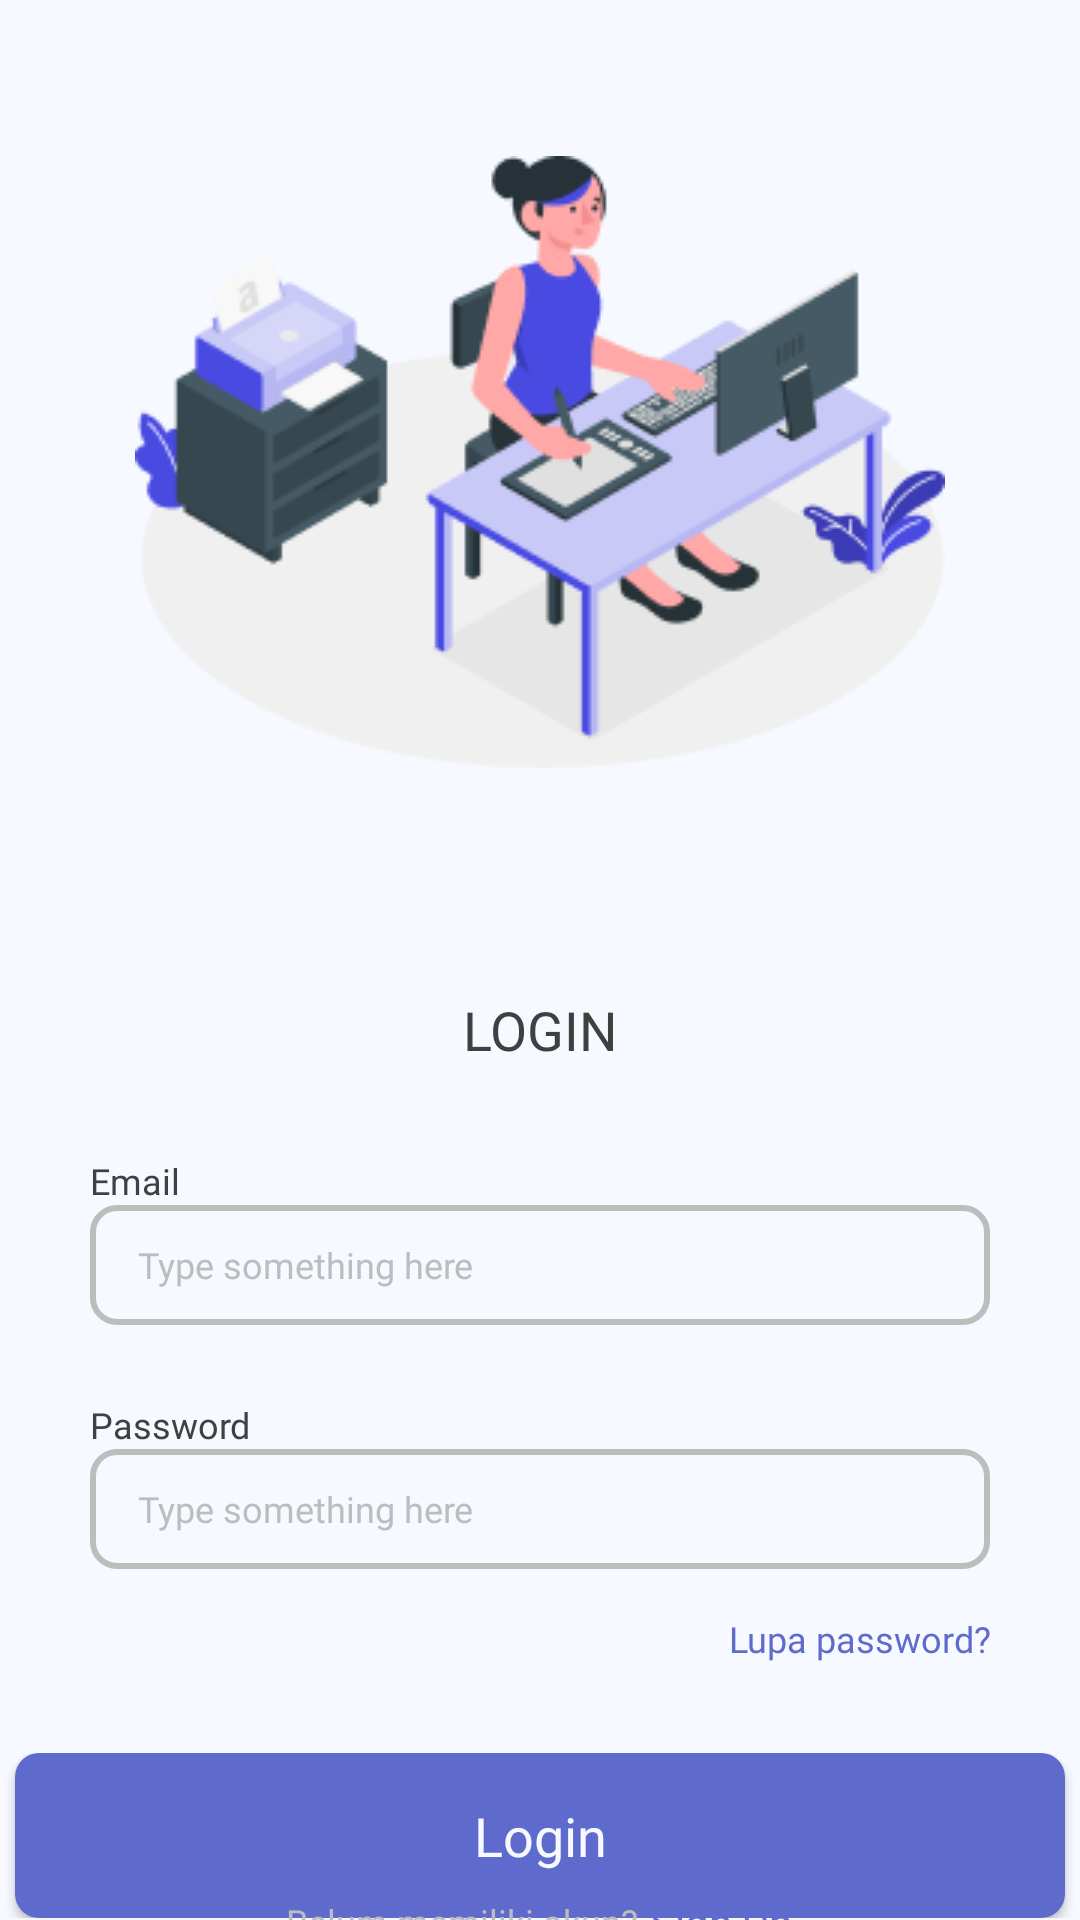

Write the Android layout XML for this screen, with the resource values it uses.
<!-- AndroidManifest.xml: application theme Theme.EduEdu -->
<!-- res/layout/activity_login.xml -->
<?xml version="1.0" encoding="utf-8"?>
<androidx.constraintlayout.widget.ConstraintLayout xmlns:android="http://schemas.android.com/apk/res/android"
    xmlns:app="http://schemas.android.com/apk/res-auto"
    xmlns:tools="http://schemas.android.com/tools"
    android:layout_width="match_parent"
    android:layout_height="match_parent"
    android:background="@color/white_background"
    tools:context=".LoginActivity">

    <LinearLayout
        android:id="@+id/linearLayout2"
        android:layout_width="match_parent"
        android:layout_height="wrap_content"
        android:layout_marginLeft="30dp"
        android:layout_marginTop="52dp"
        android:layout_marginRight="30dp"
        android:gravity="center"
        android:orientation="vertical"
        android:paddingBottom="30dp"
        app:layout_constraintEnd_toEndOf="parent"
        app:layout_constraintStart_toStartOf="parent"
        app:layout_constraintTop_toTopOf="parent">

        <ImageView
            android:layout_width="match_parent"
            android:layout_height="wrap_content"
            android:layout_marginBottom="75dp"
            android:src="@drawable/login_illustration" />

        <TextView
            android:layout_width="match_parent"
            android:layout_height="wrap_content"
            android:fontFamily="@font/poppins_semibold"
            android:gravity="center"
            android:text="login"
            android:textAllCaps="true"
            android:textColor="@color/dark"
            android:textSize="18sp" />

        <TextView
            android:layout_width="match_parent"
            android:layout_height="wrap_content"
            android:fontFamily="@font/poppins_medium"
            android:paddingTop="30dp"
            android:text="Email"
            android:textColor="@color/dark"
            android:textSize="12sp" />

        <EditText
            android:id="@+id/et_email_login"
            android:layout_width="match_parent"
            android:layout_height="40dp"
            android:background="@drawable/et_background"
            android:fontFamily="@font/poppins_medium"
            android:hint="Type something here"
            android:inputType="textEmailAddress"
            android:paddingStart="16dp"
            android:textColor="@color/dark"
            android:textColorHint="@color/grey"
            android:textSize="12sp" />

        <TextView
            android:layout_width="match_parent"
            android:layout_height="wrap_content"
            android:fontFamily="@font/poppins_medium"
            android:paddingTop="25dp"
            android:text="Password"
            android:textColor="@color/dark"
            android:textSize="12sp" />

        <EditText
            android:id="@+id/et_pass_login"
            android:layout_width="match_parent"
            android:layout_height="40dp"
            android:background="@drawable/et_background"
            android:fontFamily="@font/poppins_medium"
            android:hint="Type something here"
            android:inputType="textPassword"
            android:paddingStart="16dp"
            android:textColor="@color/dark"
            android:textColorHint="@color/grey"
            android:textSize="12sp" />

        <TextView
            android:id="@+id/tvTobtn_lupa_password_login"
            android:layout_width="match_parent"
            android:layout_height="wrap_content"
            android:layout_marginTop="15dp"
            android:fontFamily="@font/poppins_medium"
            android:gravity="end"
            android:text="Lupa password?"
            android:textColor="@color/blue_primary"
            android:textSize="12sp" />
    </LinearLayout>

    <LinearLayout
        android:id="@+id/linearLayout3"
        android:layout_width="match_parent"
        android:layout_height="wrap_content"
        android:gravity="center"
        android:orientation="vertical"
        app:layout_constraintEnd_toEndOf="parent"
        app:layout_constraintHorizontal_bias="0.0"
        app:layout_constraintStart_toStartOf="parent"
        app:layout_constraintTop_toBottomOf="@+id/linearLayout2">

        <Button
            android:id="@+id/btn_Login_login"
            android:layout_width="350dp"
            android:layout_height="55dp"
            android:background="@drawable/btn_background"
            android:fontFamily="@font/poppins_semibold"
            android:text="Login"
            android:textAllCaps="false"
            android:textColor="@color/white_background"
            android:textSize="18sp" />
    </LinearLayout>

    <LinearLayout
        android:layout_width="match_parent"
        android:layout_height="wrap_content"
        android:gravity="center"
        android:orientation="horizontal"
        app:layout_constraintBottom_toBottomOf="parent"
        app:layout_constraintEnd_toEndOf="parent"
        app:layout_constraintHorizontal_bias="0.0"
        app:layout_constraintStart_toStartOf="parent"
        app:layout_constraintTop_toBottomOf="@+id/linearLayout3"
        app:layout_constraintVertical_bias="0.47">

        <TextView
            android:layout_width="wrap_content"
            android:layout_height="wrap_content"
            android:layout_marginRight="2dp"
            android:fontFamily="@font/poppins_medium"
            android:text="Belum memiliki akun?"
            android:textColor="@color/grey"
            android:textSize="12sp" />

        <TextView
            android:id="@+id/tvTobtn_signup_login"
            android:layout_width="wrap_content"
            android:layout_height="wrap_content"
            android:layout_marginLeft="2dp"
            android:text="Sign Up"
            android:textColor="@color/blue_primary" />
    </LinearLayout>

    <androidx.constraintlayout.widget.Guideline
        android:id="@+id/guideline2"
        android:layout_width="wrap_content"
        android:layout_height="wrap_content"
        android:orientation="horizontal"
        app:layout_constraintGuide_begin="20dp" />

    <androidx.constraintlayout.widget.Guideline
        android:id="@+id/guideline3"
        android:layout_width="wrap_content"
        android:layout_height="wrap_content"
        android:orientation="vertical"
        app:layout_constraintGuide_begin="20dp" />

</androidx.constraintlayout.widget.ConstraintLayout>
<!-- resources referenced by this layout -->
<resources>
  <color name="blue_primary">#5F6BCC</color>
  <color name="dark">#404040</color>
  <color name="grey">#BDBDBD</color>
  <color name="white_background">#F6F9FF</color>
  <!-- drawable btn_background (drawable) -->
  <?xml version="1.0" encoding="utf-8"?>
  <shape xmlns:android="http://schemas.android.com/apk/res/android"
      android:shape="rectangle">
  
      <solid android:color="@color/blue_primary"/>
      <corners android:radius="8dp"/>
  
  </shape>
  <!-- drawable et_background (drawable) -->
  <?xml version="1.0" encoding="utf-8"?>
  <shape xmlns:android="http://schemas.android.com/apk/res/android"
      android:shape="rectangle">
  
      <stroke android:color="@color/grey"
          android:width="2dp"/>
      <corners android:radius="8dp"/>
  
  </shape>
  <!-- drawable login_illustration: png bitmap (drawable, 21031 bytes) -->
  <style name="Theme.EduEdu" parent="Theme.MaterialComponents.Light.NoActionBar">
          
          <item name="colorPrimary">@color/blue_primary</item>
          <item name="colorPrimaryVariant">@color/white_card_background</item>
          <item name="colorOnPrimary">@color/white_background</item>
          
          <item name="colorSecondary">@color/teal_200</item>
          <item name="colorSecondaryVariant">@color/grey</item>
          <item name="colorOnSecondary">@color/dark</item>
          
          <item name="android:statusBarColor" tools:targetApi="l">?attr/colorPrimary</item>
          
          <item name="android:windowActivityTransitions">true</item>
  
          
          <item name="android:windowEnterTransition">@transition/fade</item>
          <item name="android:windowExitTransition">@transition/fade</item>
  
      </style>
  <color name="white_card_background">#FFF</color>
  <color name="teal_200">#FF03DAC5</color>
</resources>
